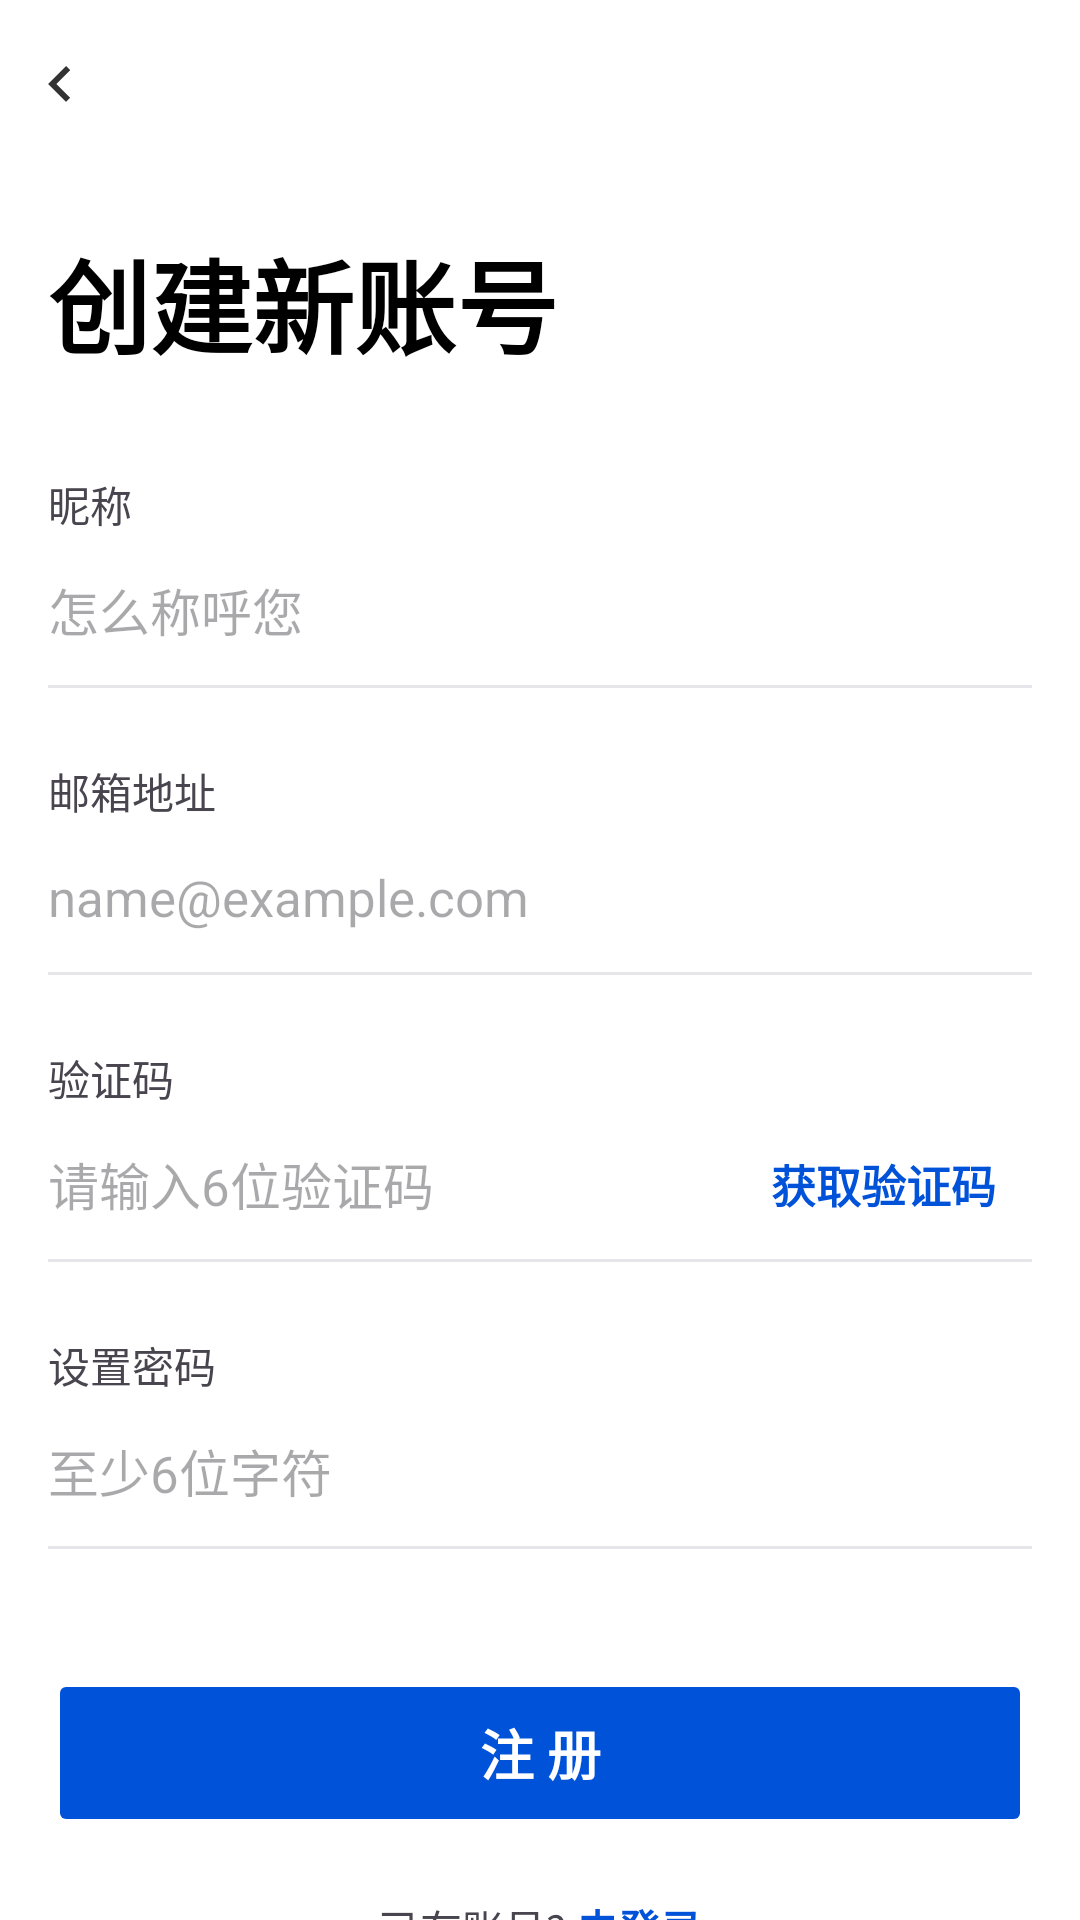

Write the Android layout XML for this screen, with the resource values it uses.
<!-- AndroidManifest.xml: application theme Theme.Zkaixian -->
<!-- res/layout/fragment_register.xml -->
<LinearLayout xmlns:android="http://schemas.android.com/apk/res/android"
    xmlns:app="http://schemas.android.com/apk/res-auto"
    android:layout_width="match_parent"
    android:layout_height="match_parent"
    android:background="#FFFFFF"
    android:orientation="vertical">

    <RelativeLayout
        android:layout_width="match_parent"
        android:layout_height="56dp">

        <ImageView
            android:id="@+id/register_fragment_iv_back"
            android:layout_width="40dp"
            android:layout_height="match_parent"
            android:background="?android:attr/selectableItemBackground"
            android:clickable="true"
            android:scaleType="centerInside"
            android:src="@drawable/baseline_chevron_left_24"
            app:tint="#333333" />
    </RelativeLayout>

    <TextView
        android:id="@+id/register_fragment_tv_title"
        android:layout_width="match_parent"
        android:layout_height="wrap_content"
        android:background="#FFFFFF"
        android:paddingHorizontal="16dp"
        android:paddingTop="20dp"
        android:paddingBottom="12dp"
        android:text="创建新账号"
        android:textColor="#000000"
        android:textSize="34sp"
        android:textStyle="bold" />

    <LinearLayout
        android:layout_width="match_parent"
        android:layout_height="wrap_content"
        android:orientation="vertical"
        android:paddingHorizontal="16dp"
        android:paddingTop="20dp">

        <LinearLayout
            android:layout_width="match_parent"
            android:layout_height="wrap_content"
            android:orientation="vertical">

            <TextView
                android:id="@+id/register_fragment_tv_nickname_label"
                android:layout_width="wrap_content"
                android:layout_height="wrap_content"
                android:text="昵称"
                android:textSize="14sp" />

            <EditText
                android:id="@+id/register_fragment_et_nickname_input"
                android:layout_width="match_parent"
                android:layout_height="50dp"
                android:background="@null"
                android:hint="怎么称呼您"
                android:inputType="textPersonName"
                android:textSize="17sp" />

            <View
                android:layout_width="match_parent"
                android:layout_height="1dp"
                android:background="#E5E5EA" />
        </LinearLayout>

        <LinearLayout
            android:layout_width="match_parent"
            android:layout_height="wrap_content"
            android:layout_marginTop="24dp"
            android:orientation="vertical">

            <TextView
                android:id="@+id/register_fragment_tv_email_label"
                android:layout_width="wrap_content"
                android:layout_height="wrap_content"
                android:text="邮箱地址"
                android:textSize="14sp" />

            <EditText
                android:id="@+id/register_fragment_et_email_input"
                android:layout_width="match_parent"
                android:layout_height="50dp"
                android:background="@null"
                android:hint="name@example.com"
                android:inputType="textEmailAddress"
                android:textSize="17sp" />

            <View
                android:layout_width="match_parent"
                android:layout_height="1dp"
                android:background="#E5E5EA" />
        </LinearLayout>

        <LinearLayout
            android:layout_width="match_parent"
            android:layout_height="wrap_content"
            android:layout_marginTop="24dp"
            android:orientation="vertical">

            <TextView
                android:id="@+id/register_fragment_tv_code_label"
                android:layout_width="wrap_content"
                android:layout_height="wrap_content"
                android:text="验证码"
                android:textSize="14sp" />

            <LinearLayout
                android:layout_width="match_parent"
                android:layout_height="50dp"
                android:gravity="center_vertical"
                android:orientation="horizontal">

                <EditText
                    android:id="@+id/register_fragment_et_code_input"
                    android:layout_width="0dp"
                    android:layout_height="match_parent"
                    android:layout_weight="1"
                    android:background="@null"
                    android:hint="请输入6位验证码"
                    android:inputType="number"
                    android:maxLength="6"
                    android:textSize="17sp" />

                <TextView
                    android:id="@+id/register_fragment_tv_get_code"
                    android:layout_width="wrap_content"
                    android:layout_height="match_parent"
                    android:background="?android:attr/selectableItemBackground"
                    android:clickable="true"
                    android:gravity="center"
                    android:paddingHorizontal="12dp"
                    android:text="获取验证码"
                    android:textColor="@color/blue_7"
                    android:textSize="15sp"
                    android:textStyle="bold" />
            </LinearLayout>

            <View
                android:layout_width="match_parent"
                android:layout_height="1dp"
                android:background="#E5E5EA" />
        </LinearLayout>

        <LinearLayout
            android:layout_width="match_parent"
            android:layout_height="wrap_content"
            android:layout_marginTop="24dp"
            android:orientation="vertical">

            <TextView
                android:id="@+id/register_fragment_tv_password_label"
                android:layout_width="wrap_content"
                android:layout_height="wrap_content"
                android:text="设置密码"
                android:textSize="14sp" />

            <EditText
                android:id="@+id/register_fragment_et_password_input"
                android:layout_width="match_parent"
                android:layout_height="50dp"
                android:background="@null"
                android:hint="至少6位字符"
                android:inputType="textPassword"
                android:textSize="17sp" />

            <View
                android:layout_width="match_parent"
                android:layout_height="1dp"
                android:background="#E5E5EA" />
        </LinearLayout>

        <Button
            android:id="@+id/register_fragment_btn_submit"
            android:layout_width="match_parent"
            android:layout_height="56dp"
            android:layout_marginTop="40dp"
            android:backgroundTint="@color/blue_7"
            android:stateListAnimator="@null"
            android:text="注 册"
            android:textColor="#FFFFFF"
            android:textSize="18sp"
            android:textStyle="bold" />

        <LinearLayout
            android:layout_width="match_parent"
            android:layout_height="wrap_content"
            android:layout_marginTop="20dp"
            android:gravity="center"
            android:orientation="horizontal">

            <TextView
                android:id="@+id/register_fragment_tv_login_tip"
                android:layout_width="wrap_content"
                android:layout_height="wrap_content"
                android:text="已有账号? " />

            <TextView
                android:id="@+id/register_fragment_tv_go_login"
                android:layout_width="wrap_content"
                android:layout_height="wrap_content"
                android:text="去登录"
                android:textColor="@color/blue_7"
                android:textStyle="bold" />
        </LinearLayout>
    </LinearLayout>
</LinearLayout>
<!-- resources referenced by this layout -->
<resources>
  <color name="blue_7">#0052d9</color>
  <!-- drawable baseline_chevron_left_24 (drawable) -->
  <vector xmlns:android="http://schemas.android.com/apk/res/android"
      android:width="24dp"
      android:height="24dp"
      android:tint="#000000"
      android:viewportWidth="24"
      android:viewportHeight="24">
      <path
          android:fillColor="@android:color/white"
          android:pathData="M15.41,16.58L10.83,12L15.41,7.41L14,6L8,12L14,18L15.41,16.58Z" />
  </vector>
  <style name="Theme.Zkaixian" parent="Theme.Material3.DayNight.NoActionBar">
          <item name="colorPrimary">@color/blue_7</item>
          <item name="colorPrimaryVariant">@color/blue_8</item>
          <item name="colorOnPrimary">@color/white</item>
  
          <item name="colorSecondary">@color/blue_5</item>
          <item name="colorSecondaryVariant">@color/blue_7</item>
          <item name="colorOnSecondary">@color/white</item>
  
          <item name="android:statusBarColor">@color/white</item>
          <item name="android:windowLightStatusBar">true</item>
      </style>
  <color name="blue_8">#003cab</color>
  <color name="white">#FFFFFFFF</color>
  <color name="blue_5">#618dff</color>
</resources>
